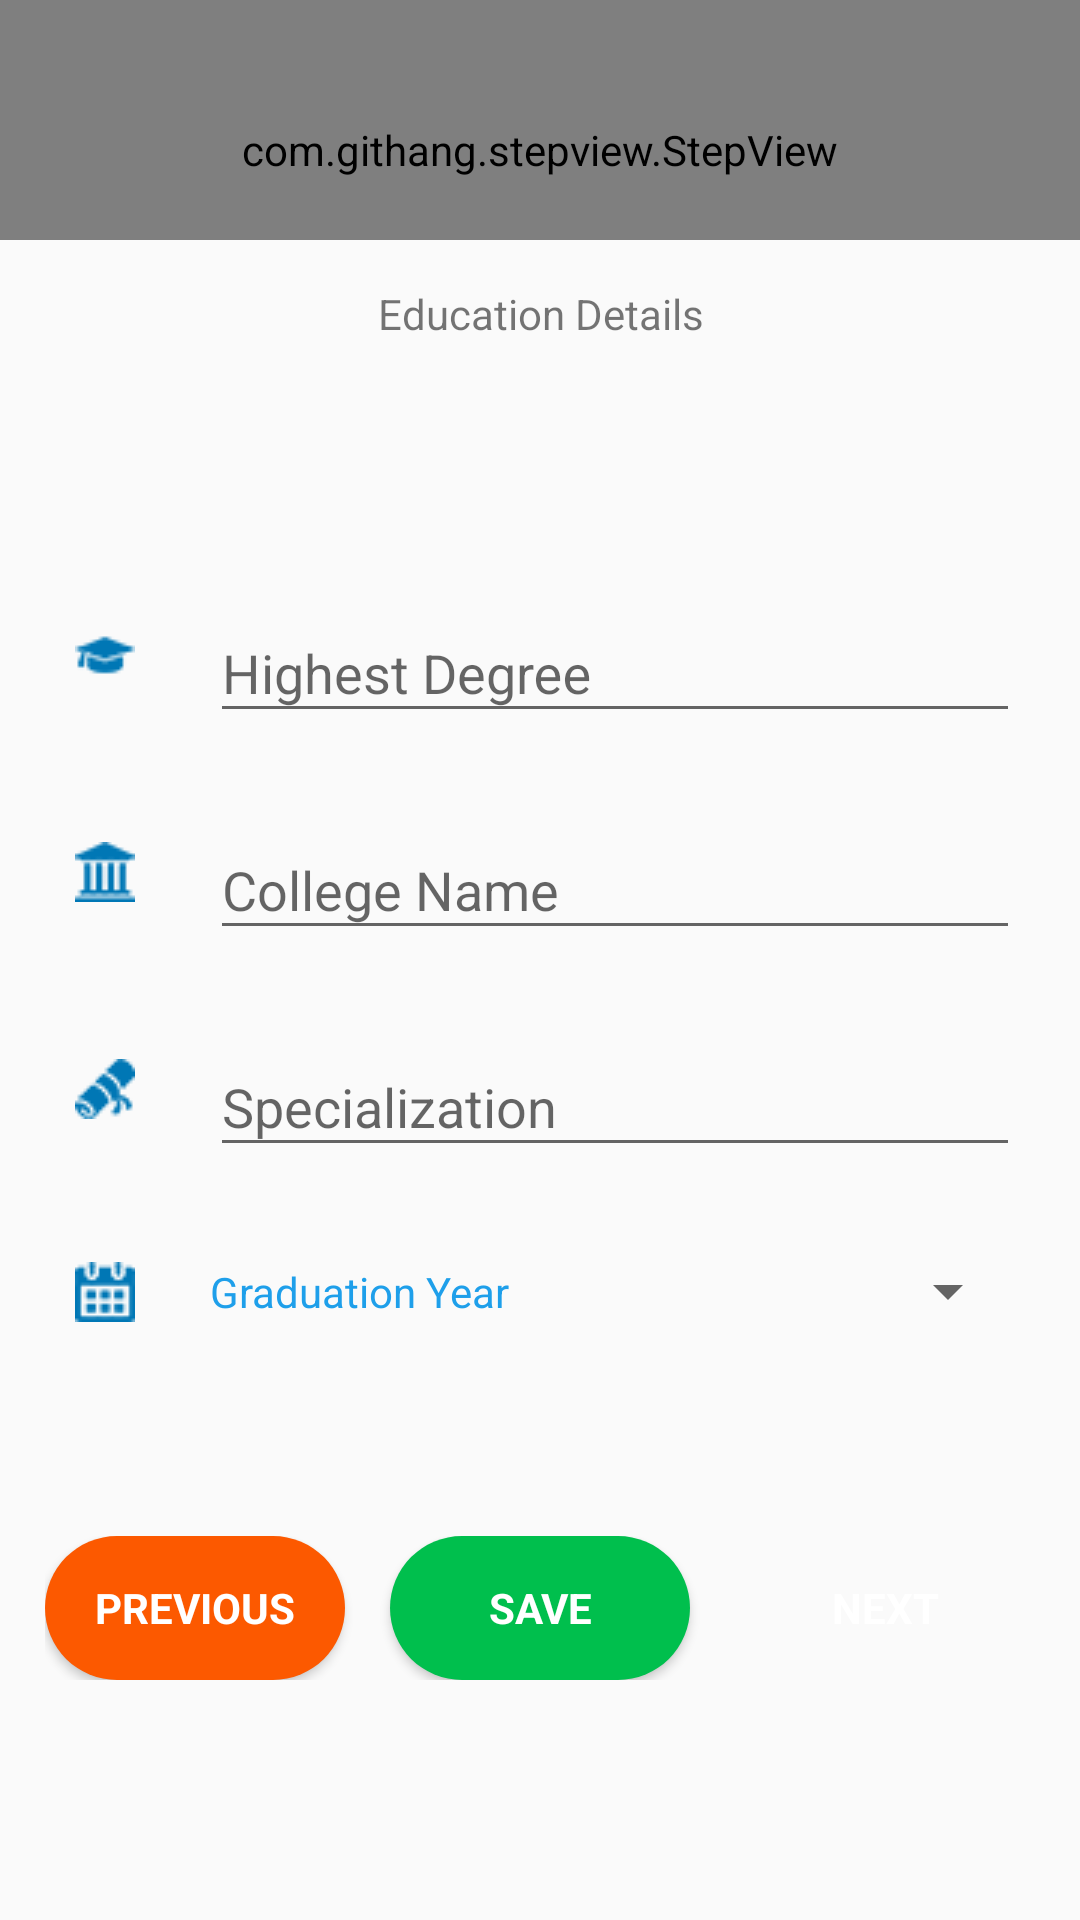

Android layout source for this screen:
<!-- AndroidManifest.xml: application theme AppTheme -->
<!-- res/layout/activity_educational_details.xml -->
<?xml version="1.0" encoding="utf-8"?>
<android.support.constraint.ConstraintLayout xmlns:android="http://schemas.android.com/apk/res/android"
    xmlns:app="http://schemas.android.com/apk/res-auto"
    xmlns:tools="http://schemas.android.com/tools"
    android:layout_width="match_parent"
    android:layout_height="match_parent"
    tools:context="in.co.cioc.i2i.EducationalDetails">

    <ScrollView
        android:id="@+id/registration_form"
        android:layout_width="match_parent"
        android:layout_height="match_parent">


        <LinearLayout
            android:id="@+id/basic_registration_form"
            android:layout_width="match_parent"
            android:layout_height="wrap_content"
            android:orientation="vertical">

            <com.githang.stepview.StepView
                android:id="@+id/step_view"
                android:layout_width="match_parent"
                android:layout_height="80dp"
                android:paddingTop="20dp"
                android:background="@android:color/white"
                app:svSelectedColor="@color/orange"/>


            <TextView
                android:id="@+id/textView3"
                android:layout_width="match_parent"
                android:layout_height="wrap_content"
                android:layout_marginBottom="8dp"
                android:layout_marginTop="15dp"
                android:gravity="center_horizontal"
                android:text="Education Details" />

            <ImageView
                android:id="@+id/imageView2"
                android:layout_width="163dp"
                android:layout_height="wrap_content"
                android:layout_gravity="center_horizontal"
                android:layout_marginBottom="50dp"
                android:layout_weight="1"
                app:srcCompat="@drawable/bottom_border" />

            <LinearLayout
                android:layout_width="match_parent"
                android:layout_height="match_parent"
                android:layout_marginTop="20dp"
                android:orientation="horizontal"
                android:paddingRight="20dp">

                <ImageView
                    android:layout_width="0dp"
                    android:layout_height="match_parent"
                    android:layout_weight="1"
                    android:scaleType="center"
                    app:srcCompat="@drawable/education_icon" />

                <LinearLayout
                    android:layout_width="270dp"
                    android:layout_height="match_parent"
                    android:orientation="horizontal">

                    <android.support.design.widget.TextInputLayout
                        android:layout_width="270dp"
                        android:layout_height="wrap_content">

                        <AutoCompleteTextView
                            android:id="@+id/degree"
                            android:layout_width="match_parent"
                            android:layout_height="wrap_content"
                            android:layout_weight="1"
                            android:ems="10"
                            android:hint="Highest Degree" />
                    </android.support.design.widget.TextInputLayout>

                </LinearLayout>

            </LinearLayout>
            <LinearLayout
                android:layout_width="match_parent"
                android:layout_height="match_parent"
                android:layout_marginTop="20dp"
                android:orientation="horizontal"
                android:paddingRight="20dp">

                <ImageView
                    android:layout_width="0dp"
                    android:layout_height="match_parent"
                    android:layout_weight="1"
                    android:scaleType="center"
                    app:srcCompat="@drawable/college_icon" />

                <LinearLayout
                    android:layout_width="270dp"
                    android:layout_height="match_parent"
                    android:orientation="horizontal">

                    <android.support.design.widget.TextInputLayout
                        android:layout_width="270dp"
                        android:layout_height="wrap_content">

                        <AutoCompleteTextView
                            android:id="@+id/college"
                            android:layout_width="match_parent"
                            android:layout_height="wrap_content"
                            android:layout_weight="1"
                            android:ems="10"
                            android:hint="College Name" />
                    </android.support.design.widget.TextInputLayout>

                </LinearLayout>

            </LinearLayout>
            <LinearLayout
                android:layout_width="match_parent"
                android:layout_height="match_parent"
                android:layout_marginTop="20dp"
                android:orientation="horizontal"
                android:paddingRight="20dp">

                <ImageView
                    android:layout_width="0dp"
                    android:layout_height="match_parent"
                    android:layout_weight="1"
                    android:scaleType="center"
                    app:srcCompat="@drawable/speciality_icon" />

                <LinearLayout
                    android:layout_width="270dp"
                    android:layout_height="match_parent"
                    android:orientation="horizontal">

                    <android.support.design.widget.TextInputLayout
                        android:layout_width="270dp"
                        android:layout_height="wrap_content">

                        <AutoCompleteTextView
                            android:id="@+id/specialization"
                            android:layout_width="match_parent"
                            android:layout_height="wrap_content"
                            android:layout_weight="1"
                            android:ems="10"
                            android:hint="Specialization" />
                    </android.support.design.widget.TextInputLayout>

                </LinearLayout>

            </LinearLayout>


            <LinearLayout
                android:layout_width="match_parent"
                android:layout_height="53dp"
                android:layout_marginTop="15dp"
                android:orientation="horizontal"
                android:paddingRight="20dp">

                <ImageView
                    android:layout_width="wrap_content"
                    android:layout_height="match_parent"
                    android:layout_weight="1"
                    android:scaleType="center"
                    app:srcCompat="@drawable/date_icon" />

                <LinearLayout
                    android:layout_width="270dp"
                    android:layout_height="match_parent"
                    android:orientation="horizontal">

                    <TextView
                        android:layout_width="0dp"
                        android:layout_height="match_parent"
                        android:layout_weight="1"
                        android:gravity="center_vertical"
                        android:text="Graduation Year"
                        android:textColor="@color/colorAccent" />

                    <Spinner
                        android:id="@+id/spinner"
                        android:layout_width="150dp"
                        android:layout_height="match_parent"
                        android:spinnerMode="dropdown" />
                </LinearLayout>

            </LinearLayout>




            <LinearLayout
                android:layout_width="match_parent"
                android:layout_height="wrap_content"
                android:layout_marginTop="40dp"
                android:orientation="horizontal"
                android:padding="15dp">
                <Button
                    android:id="@+id/previous_button"
                    style="?android:textAppearanceSmall"
                    android:layout_width="85dp"
                    android:layout_height="wrap_content"

                    android:layout_weight="1"
                    android:background="@drawable/roundbutton_orange"
                    android:text="Previous"
                    android:textColor="#ffffff"
                    android:textStyle="bold" />

                <Space
                    android:layout_width="wrap_content"
                    android:layout_height="wrap_content"
                    android:layout_weight="1" />
                <Button
                    android:id="@+id/save_button"
                    style="?android:textAppearanceSmall"
                    android:layout_width="85dp"
                    android:layout_height="wrap_content"

                    android:layout_weight="1"
                    android:background="@drawable/roundbutton_green"
                    android:text="Save"
                    android:textColor="#ffffff"
                    android:textStyle="bold" />

                <Space
                    android:layout_width="wrap_content"
                    android:layout_height="wrap_content"
                    android:layout_weight="1" />

                <Button
                    android:id="@+id/next_button"
                    style="?android:textAppearanceSmall"
                    android:layout_width="85dp"
                    android:layout_height="wrap_content"
                    android:layout_gravity="center_horizontal"
                    android:layout_weight="1"
                    android:background="@drawable/roundbutton_blue"
                    android:text="Next"
                    android:textColor="#ffffff"
                    android:textStyle="bold" />
            </LinearLayout>


        </LinearLayout>


    </ScrollView>

</android.support.constraint.ConstraintLayout>
<!-- resources referenced by this layout -->
<resources>
  <color name="colorAccent">#1e9fea</color>
  <color name="orange">#de6525</color>
  <!-- drawable college_icon: png bitmap (drawable, 1295 bytes) -->
  <!-- drawable date_icon: png bitmap (drawable, 1404 bytes) -->
  <!-- drawable education_icon: png bitmap (drawable, 1244 bytes) -->
  <!-- drawable roundbutton_green (drawable) -->
  <?xml version="1.0" encoding="utf-8"?>
  <shape xmlns:android="http://schemas.android.com/apk/res/android" 
  android:shape="rectangle">
      <solid android:color="#00bf4d" />
      <corners android:bottomRightRadius="25dp"
          android:bottomLeftRadius="25dp"
          android:topRightRadius="25dp"
          android:topLeftRadius="25dp"/>
  </shape>
  <!-- drawable roundbutton_orange (drawable) -->
  <?xml version="1.0" encoding="utf-8"?>
  <shape xmlns:android="http://schemas.android.com/apk/res/android" 
  android:shape="rectangle">
      <solid android:color="#fc5900" />
      <corners android:bottomRightRadius="25dp"
          android:bottomLeftRadius="25dp"
          android:topRightRadius="25dp"
          android:topLeftRadius="25dp"/>
  </shape>
  <!-- drawable speciality_icon: png bitmap (drawable, 1393 bytes) -->
  <style name="AppTheme" parent="Theme.AppCompat.Light.DarkActionBar">
          
          <item name="colorPrimary">@color/colorPrimary</item>
          <item name="colorPrimaryDark">@color/colorPrimaryDark</item>
          <item name="colorAccent">@color/colorAccent</item>
          <item name="windowActionBar">false</item>
          <item name="windowNoTitle">true</item>
      </style>
  <color name="colorPrimary">#174075</color>
  <color name="colorPrimaryDark">#0f2d53</color>
</resources>
